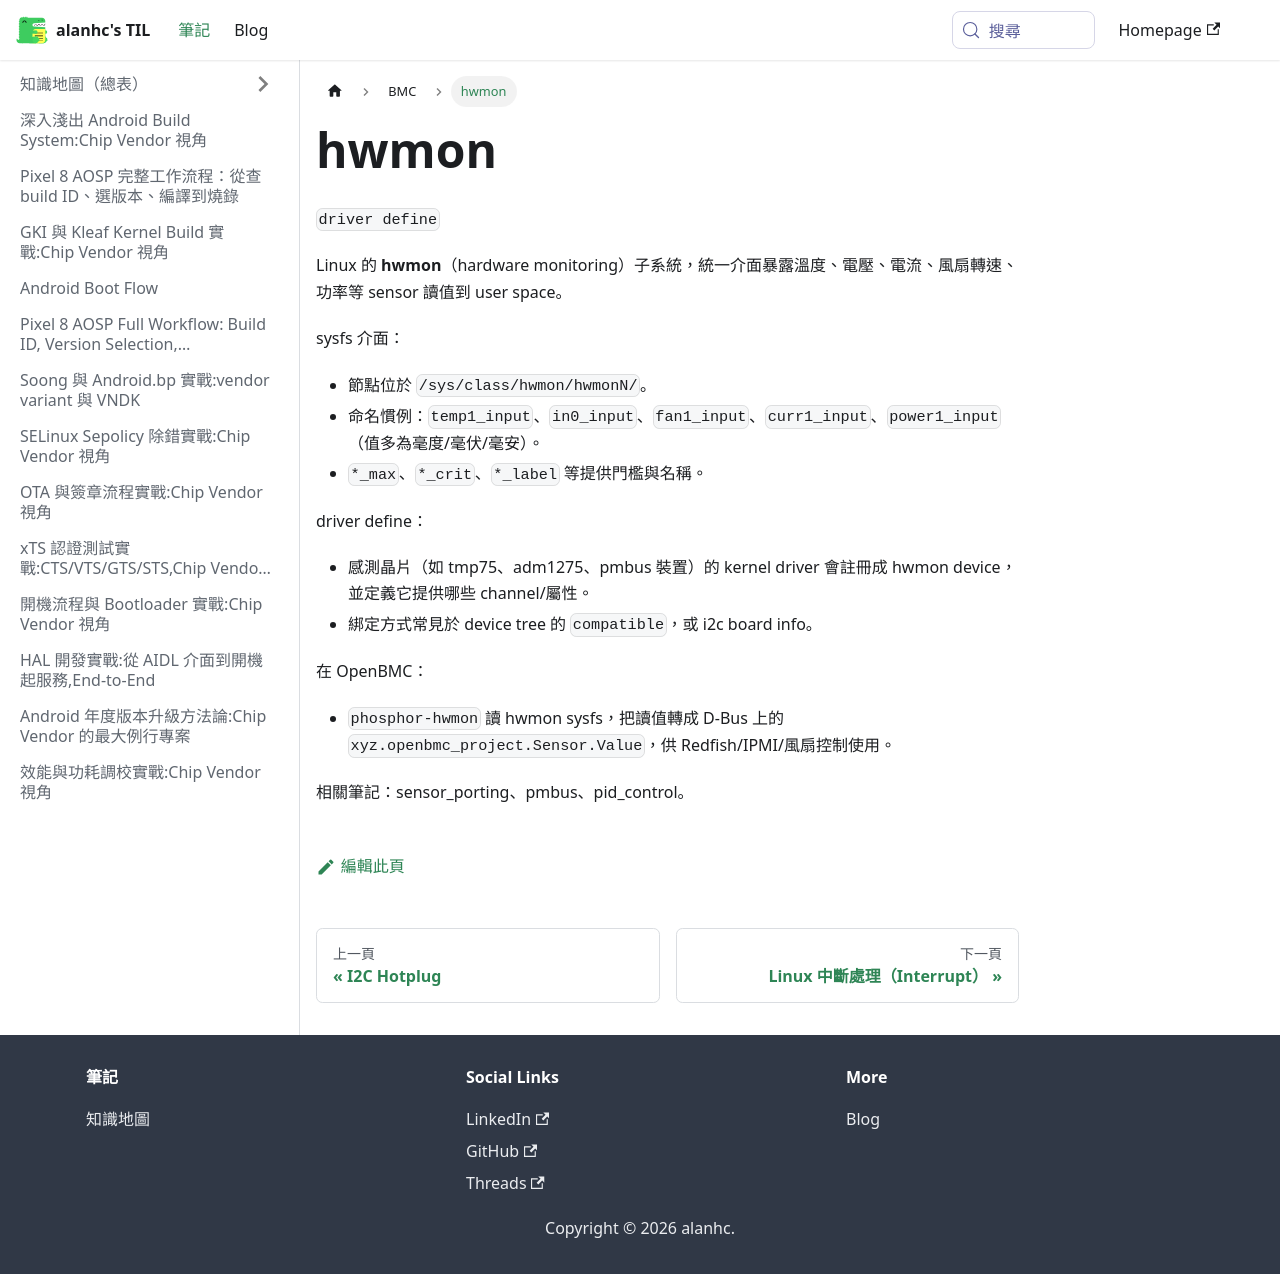

repository: alanhc/til · page: docs/BMC/hwmon.html · generator: docusaurus

# hwmon

`driver define`

Linux 的 **hwmon**（hardware monitoring）子系統，統一介面暴露溫度、電壓、電流、風扇轉速、功率等 sensor 讀值到 user space。

sysfs 介面：
- 節點位於 `/sys/class/hwmon/hwmonN/`。
- 命名慣例：`temp1_input`、`in0_input`、`fan1_input`、`curr1_input`、`power1_input`（值多為毫度/毫伏/毫安）。
- `*_max`、`*_crit`、`*_label` 等提供門檻與名稱。

driver define：
- 感測晶片（如 tmp75、adm1275、pmbus 裝置）的 kernel driver 會註冊成 hwmon device，並定義它提供哪些 channel/屬性。
- 綁定方式常見於 device tree 的 `compatible`，或 i2c board info。

在 OpenBMC：
- `phosphor-hwmon` 讀 hwmon sysfs，把讀值轉成 D-Bus 上的 `xyz.openbmc_project.Sensor.Value`，供 Redfish/IPMI/風扇控制使用。

相關筆記：sensor_porting、pmbus、pid_control。
